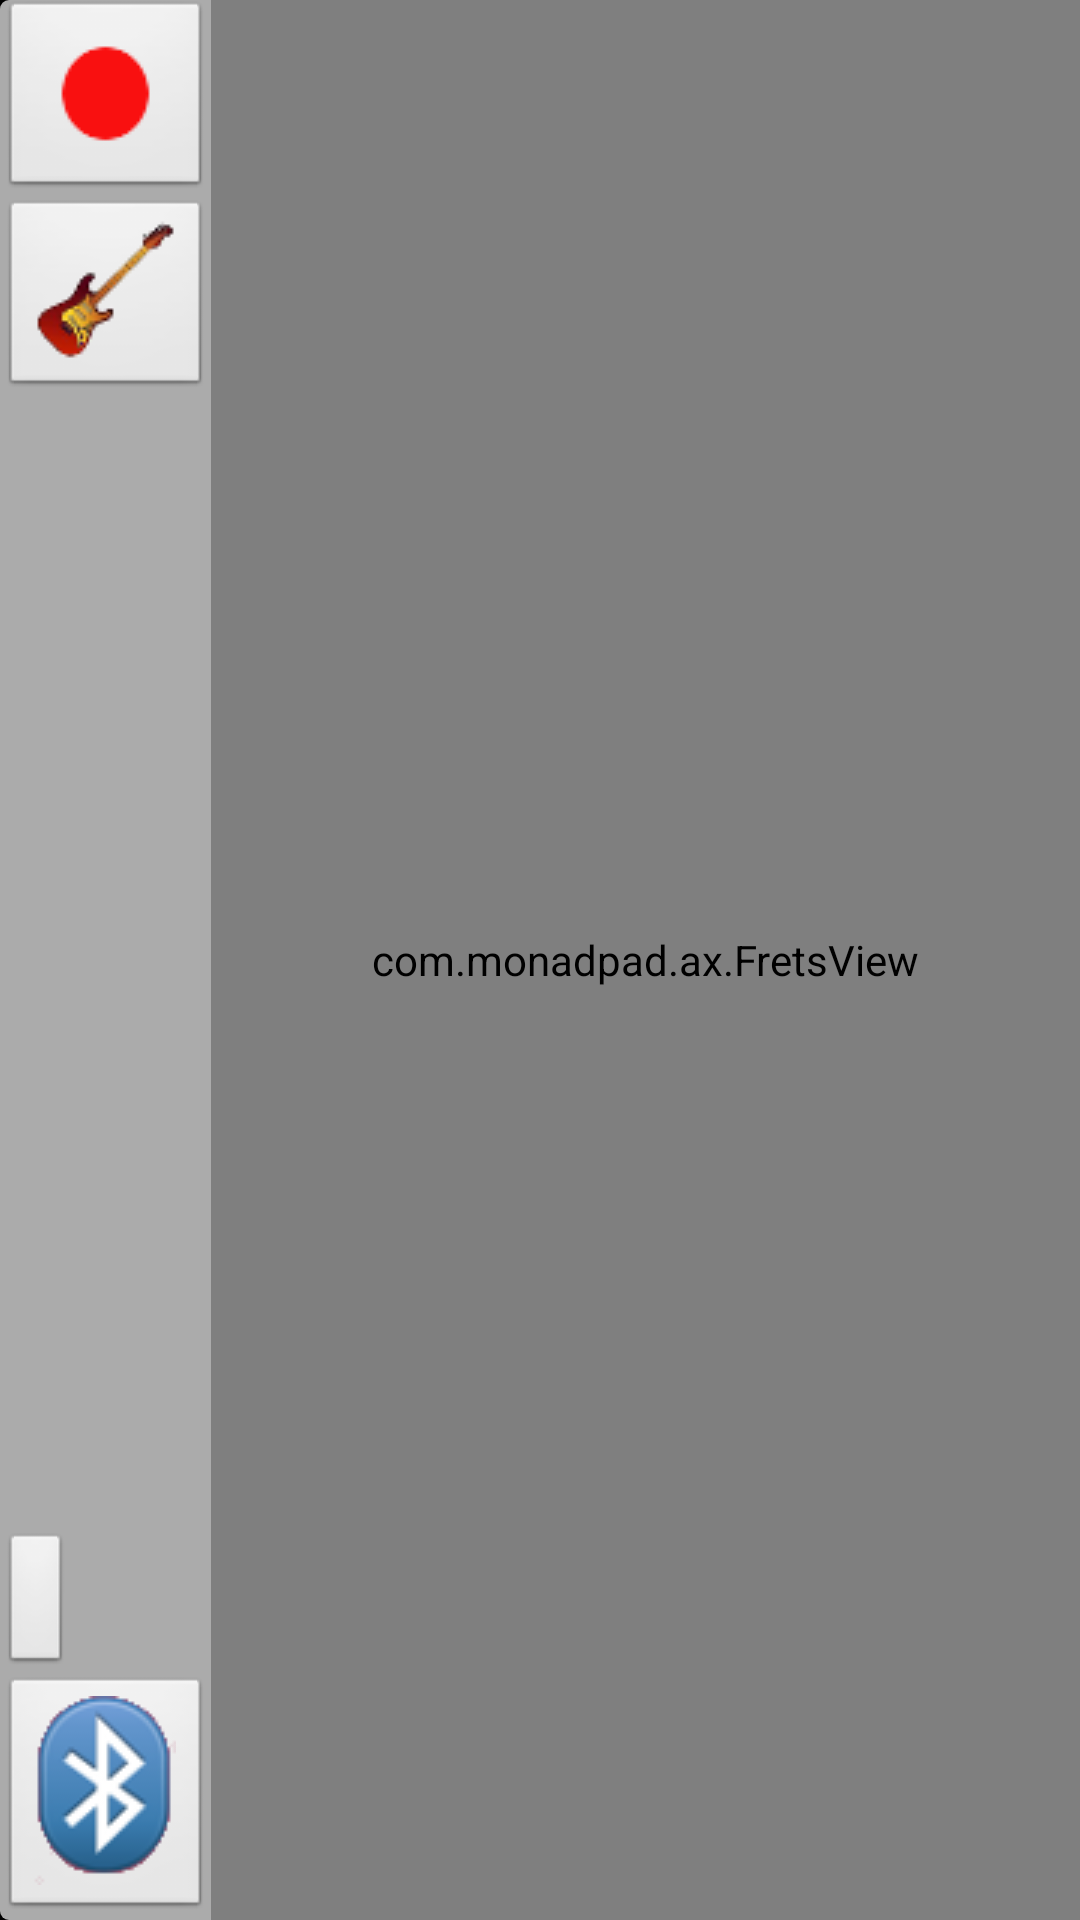

This screen was rendered from an Android layout file. Write that file and the resources it references.
<!-- AndroidManifest.xml: activity theme AppTheme -->
<!-- res/layout/frets.xml -->
<?xml version="1.0" encoding="utf-8"?>
<RelativeLayout
        xmlns:android="http://schemas.android.com/apk/res/android"
        android:id="@+id/channelthing"
        android:layout_width="wrap_content"
        android:layout_height="fill_parent"
        android:background="@drawable/channelbackground"
        >

    <ImageButton android:id="@+id/bt_button"
                 android:layout_width="wrap_content"
                 android:layout_height="wrap_content"
                 android:layout_alignParentBottom="true"
                 android:src="@drawable/bluetooth"
            />

    <ImageButton android:id="@+id/omgdrums_button"
                 android:layout_width="wrap_content"
                 android:layout_height="wrap_content"
                 android:layout_above="@id/bt_button"
                 android:src="@drawable/omgdrums"
            />


    <ImageButton android:id="@+id/record_button"
                 android:layout_width="wrap_content"
                 android:layout_height="wrap_content"
                 android:src="@drawable/record"
                 android:tag="RECORD"
            />



    <ImageButton android:id="@+id/instrument_button"
                 android:layout_width="wrap_content"
                 android:layout_height="wrap_content"
                 android:src="@drawable/eguitar"
                 android:layout_below="@id/record_button"

            />



    <LinearLayout
            android:id="@+id/loop_list"
            android:orientation="horizontal"
            android:layout_width="fill_parent"
            android:layout_height="wrap_content"
            android:layout_toRightOf="@id/bt_button"
            android:layout_alignParentTop="true"
            android:background="#80FF2020"

            >

            <TextView android:text="Loops:"
                    android:layout_height="fill_parent"
                    android:layout_width="wrap_content"
                    android:visibility="gone"
                    android:id="@+id/loops_caption"
                    android:gravity="center_vertical"
                    />

            </LinearLayout>


    <ImageButton android:id="@+id/mixer_mode_button"
                 android:layout_width="wrap_content"
                 android:layout_height="wrap_content"
                 android:src="@drawable/mix"
                 android:layout_alignParentTop="true"
                 android:layout_alignParentRight="true"
                 android:visibility="gone"
            />



    <LinearLayout
            android:id="@+id/devices_list"
            android:orientation="horizontal"
            android:layout_width="fill_parent"
            android:layout_height="wrap_content"
            android:layout_toRightOf="@id/bt_button"
            android:layout_alignParentBottom="true"
            android:background="#802020FF"

            >

        <TextView android:text="Devices:"
                  android:layout_height="fill_parent"
                  android:layout_width="wrap_content"
                  android:visibility="gone"
                  android:id="@+id/devices_caption"
                  android:gravity="center_vertical"
                />

    </LinearLayout>

    <com.monadpad.ax.FretsView
            android:id="@+id/frets"
            android:layout_width="fill_parent"
            android:layout_height="fill_parent"
            android:layout_toRightOf="@id/bt_button"
            android:layout_below="@id/loop_list"
            android:layout_above="@id/devices_list"
            />

</RelativeLayout>
<!-- resources referenced by this layout -->
<resources>
  <!-- drawable bluetooth: png bitmap (drawable, 5246 bytes) -->
  <!-- drawable channelbackground (drawable) -->
  <?xml version="1.0" encoding="utf-8"?>
  <shape xmlns:android="http://schemas.android.com/apk/res/android"
         android:shape="rectangle"
          >
  
      <solid android:color="#FFABABAB" />
  
      <corners
              android:bottomLeftRadius="3dp"
              android:bottomRightRadius="3dp"
              android:topLeftRadius="3dp"
              android:topRightRadius="3dp"  />
  
  </shape>
  <!-- drawable eguitar: png bitmap (drawable, 3065 bytes) -->
  <!-- drawable mix: png bitmap (drawable, 297 bytes) -->
  <!-- drawable record: png bitmap (drawable, 547 bytes) -->
  <style name="AppTheme" parent="@android:style/Theme.NoTitleBar.Fullscreen">
          
          <item name="android:soundEffectsEnabled">false</item>
      </style>
</resources>
